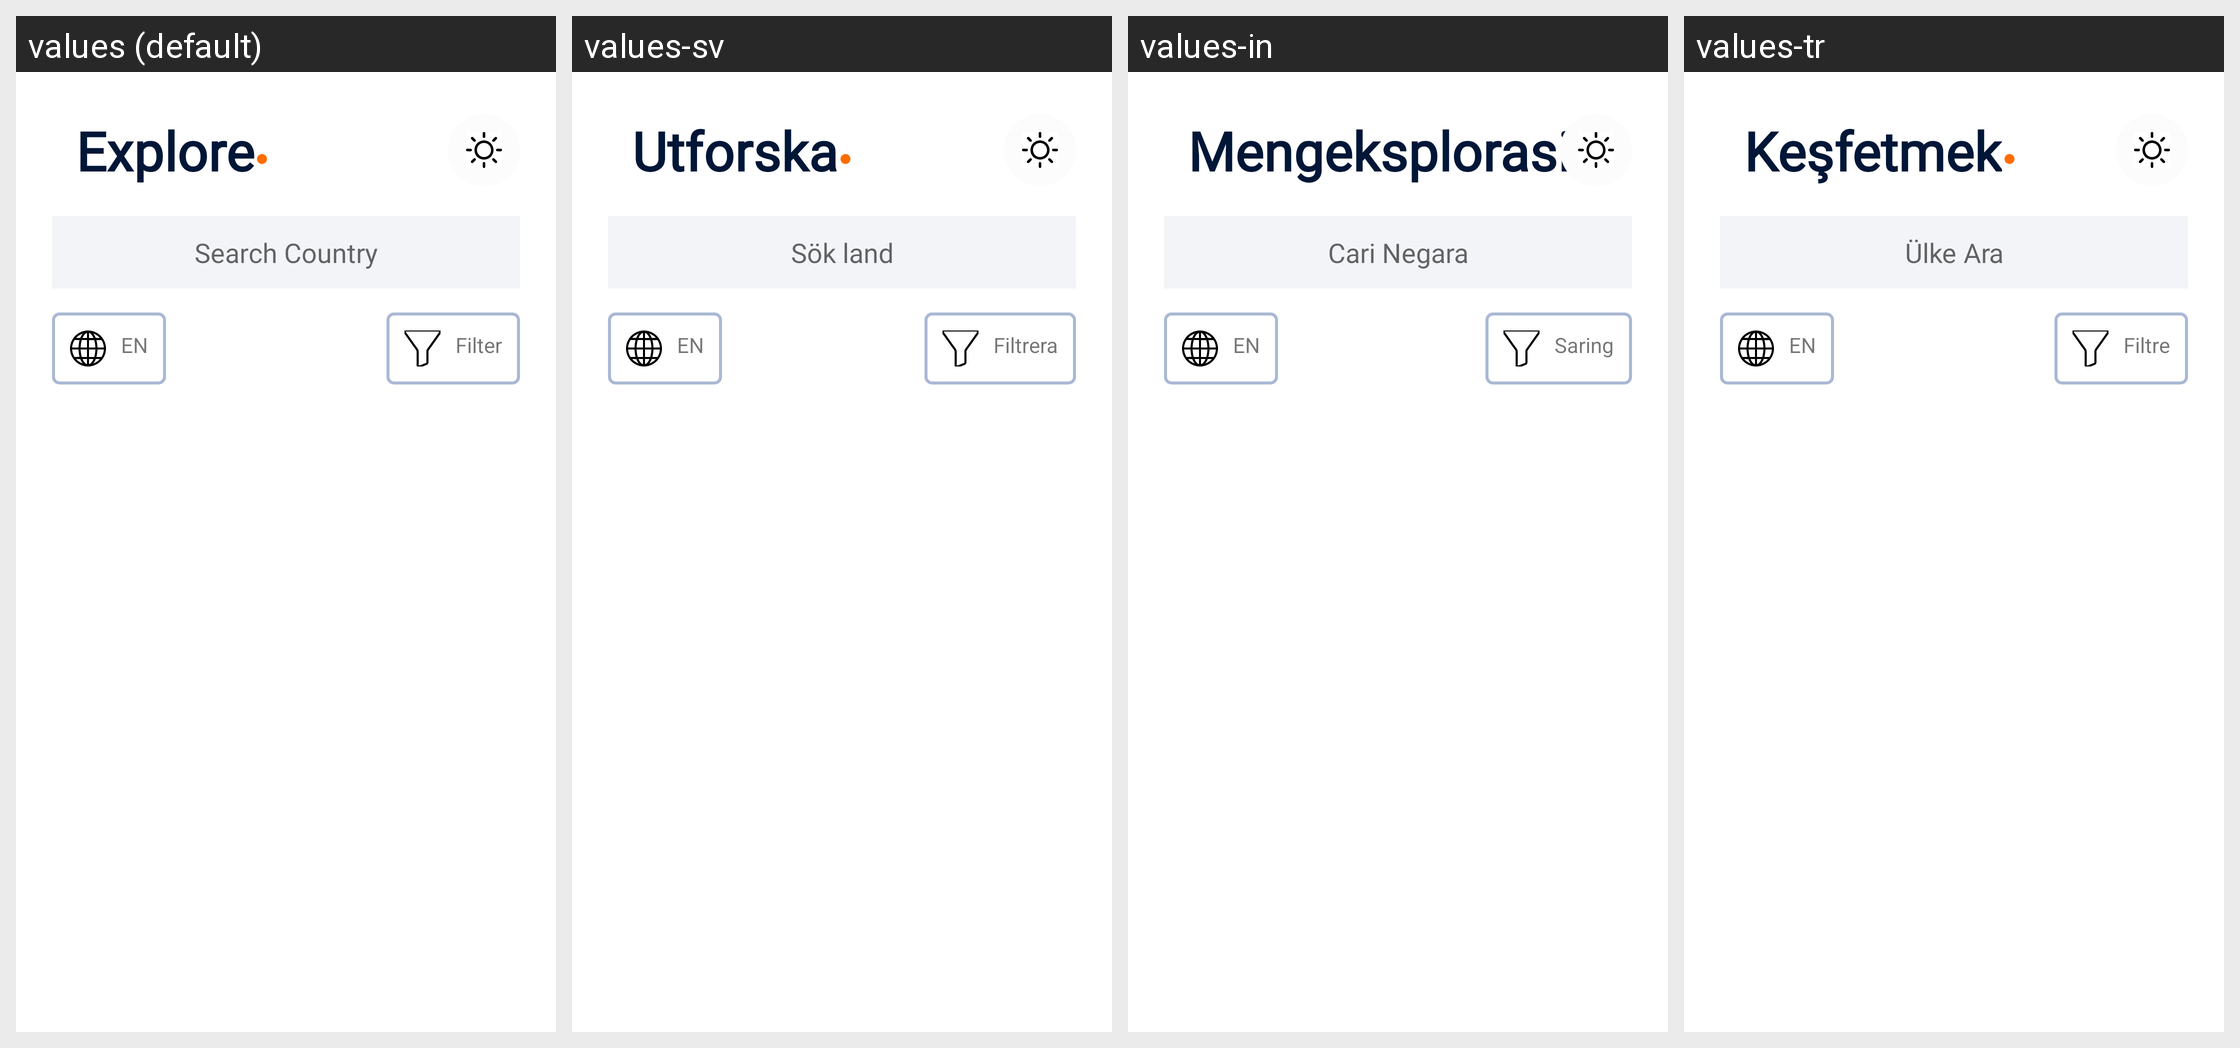

Translations of the strings shown on this Android screen, per locale in the grid:
Android screen res/layout/activity_main.xml rendered under 4 locales, left to right: values (default), values-sv, values-in, values-tr. Device: Nexus 5 (rendered at 1080×1920; each locale shown at half size, 540×960, under a caption strip naming it); theme Theme.CountryDetail.
Other locales in the repository, not shown: values-ar, values-bn, values-de, values-es, values-fr, values-it, values-pt, values-ru, values-zh.
Strings drawn on this screen, with the default value and each locale's value (text and hints the layout hard-codes, and strings that could not be matched under every locale, appear in the picture but are not listed):

explore
  values: Explore
  values-sv: Utforska
  values-in: Mengeksplorasi
  values-tr: Keşfetmek

search_country
  values: Search Country
  values-sv: Sök land
  values-in: Cari Negara
  values-tr: Ülke Ara

en
  values: EN
  values-sv: EN  [not translated; the default value is used]
  values-in: EN  [not translated; the default value is used]
  values-tr: EN  [not translated; the default value is used]

filter
  values: Filter
  values-sv: Filtrera
  values-in: Saring
  values-tr: Filtre
